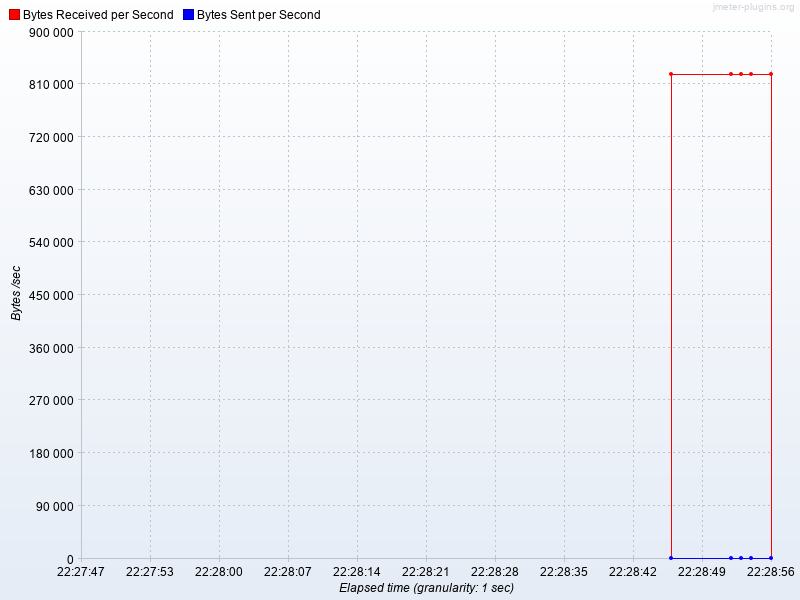

The data file committed next to this chart (first rows):
Elapsed time, Bytes Received per Second, Bytes Sent per Second
22:28:46.0, 827009, 0.0
22:28:52.0, 827009, 0.0
22:28:53.0, 827009, 0.0
22:28:54.0, 827009, 0.0
22:28:56.0, 827009, 0.0
